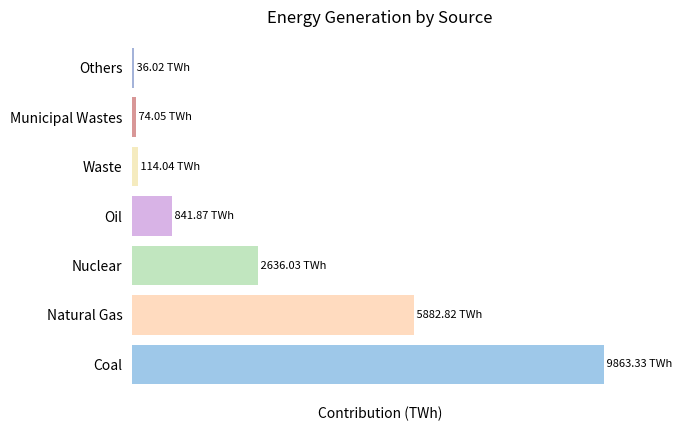

Python code for this plot:
import matplotlib.pyplot as plt
import seaborn as sns

data = {
    'Coal': 9863.33,
    'Natural Gas': 5882.82,
    'Nuclear': 2636.03,
    'Oil': 841.87,
    'Waste': 114.04,
    'Municipal Wastes': 74.05,
    'Others': 36.02
}

# Estrai i dati e le etichette
categories = list(data.keys())
values = list(data.values())

# Crea un grafico a barre orizzontali con colori personalizzati
colors = ['#9ec8e9', '#ffdbbf', '#c1e6bf', '#d8b3e6', '#f5ebbf', '#d89797', '#a4b3d9']

# Usa figure e axes per maggior controllo
fig, ax = plt.subplots()

ax.barh(categories, values, color=colors)
ax.set_xlabel('Contribution (TWh)')
ax.set_title('Energy Generation by Source')

# Rimuovi le griglie
ax.grid(False)

# Aggiungi etichette per ciascuna barra
for index, value in enumerate(values):
    ax.text(value, index, f' {value} TWh', ha='left', va='center', fontsize=8, color='black')

# Nascondi assi
ax.set_xticks([])

# Rimuovi i bordi
sns.despine()

# Rimuovi i bordi dalla figura e dagli assi
ax.set_frame_on(False)
ax.xaxis.set_ticks_position('none')
ax.yaxis.set_ticks_position('none')

# Mostra il grafico
plt.show()
